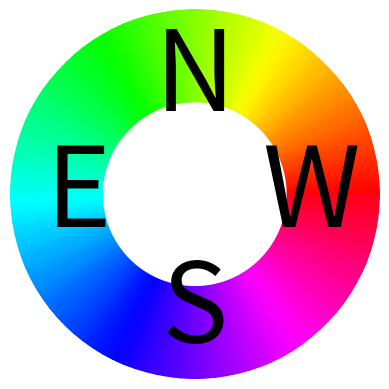

This chart was generated by the following Python code:
import numpy as np
import matplotlib.pyplot as plt

rin = 0.5
rout = 1.0
label_size = 80
division_number = 100
distance_circle_to_label = -60

theta = np.linspace(0, 2*np.pi, division_number)
radius = np.array([rin, rout])
azimuth = np.linspace(0, 360, division_number)
Theta, Radius = np.meshgrid(theta, radius)
Azimuth = np.tile(azimuth, (2, 1))

fig, ax = plt.subplots(subplot_kw={'projection': 'polar'})
for spine in ax.spines.values():
    spine.set_visible(False)
ax.pcolormesh(Theta, Radius, Azimuth, cmap='hsv', shading='gouraud')
ax.set_thetagrids([0, 90, 180, 270], labels=["W", "N", "E", "S"], color="black")
ax.set_yticklabels([])
ax.grid(False)
ax.tick_params(axis='x', labelsize=label_size, pad=distance_circle_to_label)

plt.show()
